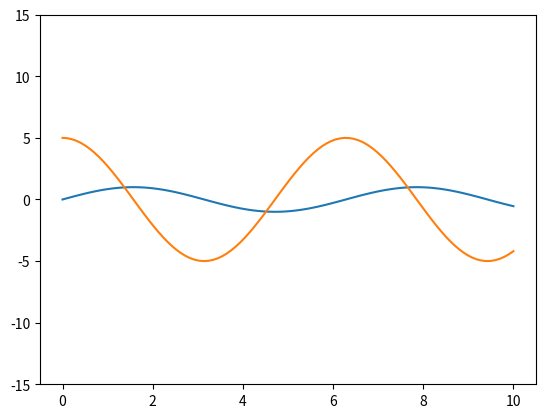

Recreate this plot in Python.
import matplotlib.pyplot as plt
import numpy as np
import matplotlib.animation as animation

x = np.linspace(0, 10, 100)
y = np.sin(x)

fig=plt.figure()
data, = plt.plot(x, y)
plt.ylim(-15,15)
plt.plot(x, 5*np.cos(x)) # Just to bear witness that other curves in the graph are kept

def animate(i):
    data.set_data(x, y * (i + 1))
    return [data] # Return what has been modified

theAnim = animation.FuncAnimation(fig, animate, frames=10, interval=500, blit=True, repeat=False) # Note the needed `theAnim` variable. Without it, the garbarge collector would destroy the animation before it is over
plt.show()

## https://stackoverflow.com/questions/78805800/how-can-i-use-plt-ion